2-way image classification set "panorama_classification" from GitHub (mukilan-art/pancreatic_cancer_detection); label vocabulary: PDAC, non-PDAC.

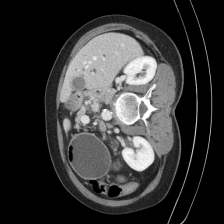
Label: non-PDAC

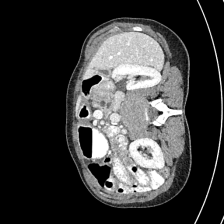
Label: PDAC

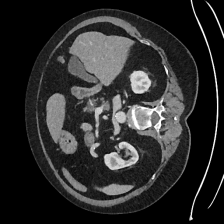
Label: PDAC

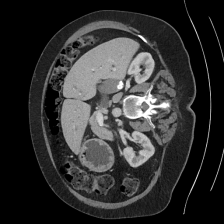
Label: non-PDAC

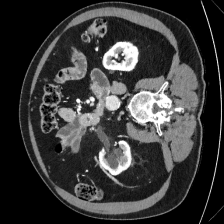
Label: non-PDAC

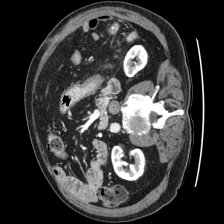
Label: non-PDAC
